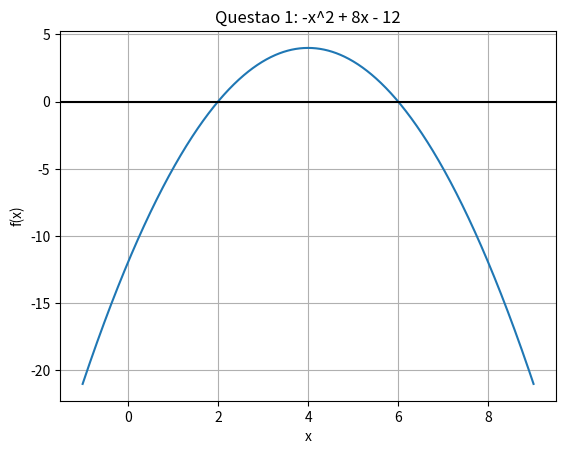

Here is the Python script that generated this plot:
import numpy as np
import matplotlib.pyplot as plt

# TAREFA 3 - QUESTAO 1 ITEM B
# f(x) = -x^2 + 8x - 12
# verificar se a interpolacao quadratica da o mesmo maximo da derivacao
# aproximacoes iniciais x1 = 0, x2 = 2, x3 = 6

# definicao da funcao original
def f(x):
    return -x**2 + 8*x - 12

# definicao da derivada
def df(x):
    return -2*x + 8

# criterio de parada SCARVOROUGHT, 1966
na = 6
Eppara = 0.5*10**(2-na)
print("Valor de Eppara:", Eppara)

# RESULTADO ANALITICO, PARA COMPARAR DEPOIS
# df(x) = 0 em x = 4
print("Resultado analitico: x =", 4, "f(x) =", f(4))
print("df(4) =", df(4))

# METODO GRAFICO
x = np.linspace(-1, 9, 1000)
plt.figure()
plt.plot(x, f(x))
plt.axhline(0, color='k')
plt.title("Questao 1: -x^2 + 8x - 12")
plt.xlabel("x")
plt.ylabel("f(x)")
plt.grid()
plt.show()

# INTERPOLACAO QUADRATICA
x1 = 0
x2 = 2
x3 = 6
xold = x2
Epest = 100
i = 0

print("INTERPOLACAO QUADRATICA")
while Epest > Eppara:
    numerador = (x2-x1)**2*(f(x2)-f(x3)) - (x2-x3)**2*(f(x2)-f(x1))
    denominador = (x2-x1)*(f(x2)-f(x3)) - (x2-x3)*(f(x2)-f(x1))
    x4 = x2 - 0.5*numerador/denominador

    Epest = abs((x4-xold)/x4)*100
    xold = x4

    # o problema e de MAXIMO, entao fica o ponto de maior f(x)
    # troca dos pontos para manter os tres que cercam o maximo
    if x4 > x2:
        if f(x4) > f(x2):
            x1 = x2
            x2 = x4
        else:
            x3 = x4
    else:
        if f(x4) > f(x2):
            x3 = x2
            x2 = x4
        else:
            x1 = x4

    i = i + 1
    print(i, x4, f(x4), Epest)

print("Maximo pela interpolacao quadratica: x =", x4)
print("Valor da funcao no maximo: f(x) =", f(x4))
print("Iteracoes:", i)

# a funcao e uma parabola, entao a parabola interpoladora e a propria funcao
# por isso a primeira iteracao ja cai exatamente no maximo
